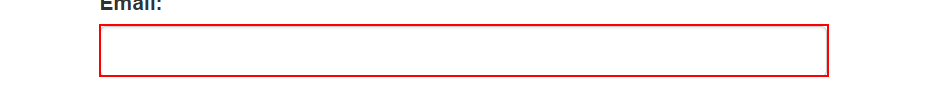
Workflow: Main

Step 1: type "210701176@rajalakshmi.edu.in" into the text box
